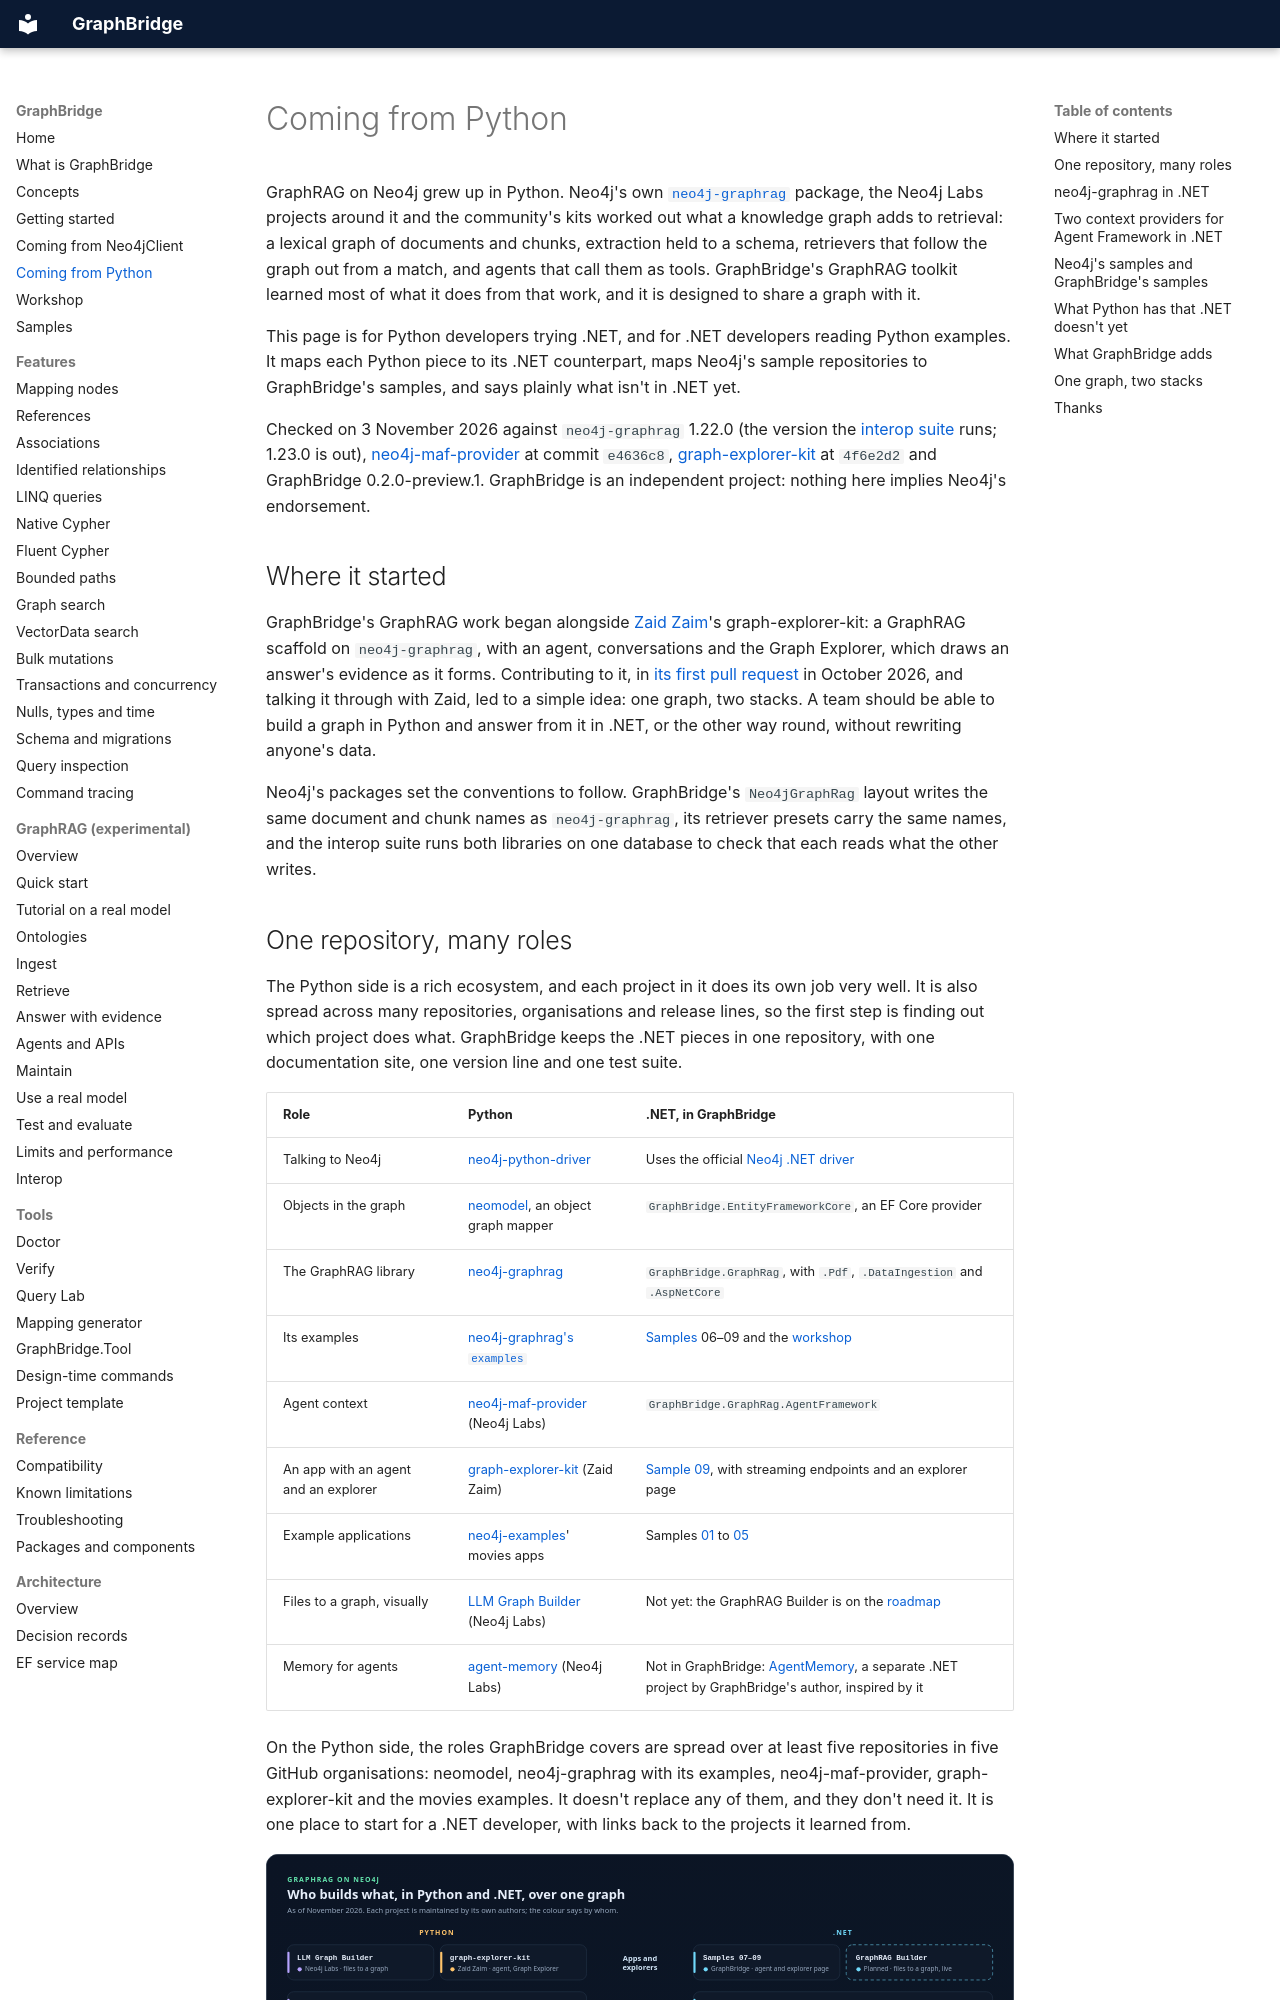

repository: joslat/GraphBridge.EFCore · page: COMING_FROM_PYTHON.html · generator: mkdocs

# Coming from Python

GraphRAG on Neo4j grew up in Python. Neo4j's own [`neo4j-graphrag`](https://github.com/neo4j/neo4j-graphrag-python) package, the Neo4j Labs projects around it and the community's kits worked out what a knowledge graph adds to retrieval: a lexical graph of documents and chunks, extraction held to a schema, retrievers that follow the graph out from a match, and agents that call them as tools. GraphBridge's GraphRAG toolkit learned most of what it does from that work, and it is designed to share a graph with it.

This page is for Python developers trying .NET, and for .NET developers reading Python examples. It maps each Python piece to its .NET counterpart, maps Neo4j's sample repositories to GraphBridge's samples, and says plainly what isn't in .NET yet.

Checked on 3 November 2026 against `neo4j-graphrag` 1.22.0 (the version the [interop suite](graphrag/INTEROP.md) runs; 1.23.0 is out), [neo4j-maf-provider](https://github.com/neo4j-labs/neo4j-maf-provider) at commit `e4636c8`, [graph-explorer-kit](https://github.com/ZaidZaim/graph-explorer-kit) at `4f6e2d2` and GraphBridge 0.2.0-preview.1. GraphBridge is an independent project: nothing here implies Neo4j's endorsement.

## Where it started

GraphBridge's GraphRAG work began alongside [Zaid Zaim](https://github.com/ZaidZaim)'s graph-explorer-kit: a GraphRAG scaffold on `neo4j-graphrag`, with an agent, conversations and the Graph Explorer, which draws an answer's evidence as it forms. Contributing to it, in [its first pull request](https://github.com/ZaidZaim/graph-explorer-kit/pull/1) in October 2026, and talking it through with Zaid, led to a simple idea: one graph, two stacks. A team should be able to build a graph in Python and answer from it in .NET, or the other way round, without rewriting anyone's data.

Neo4j's packages set the conventions to follow. GraphBridge's `Neo4jGraphRag` layout writes the same document and chunk names as `neo4j-graphrag`, its retriever presets carry the same names, and the interop suite runs both libraries on one database to check that each reads what the other writes.
